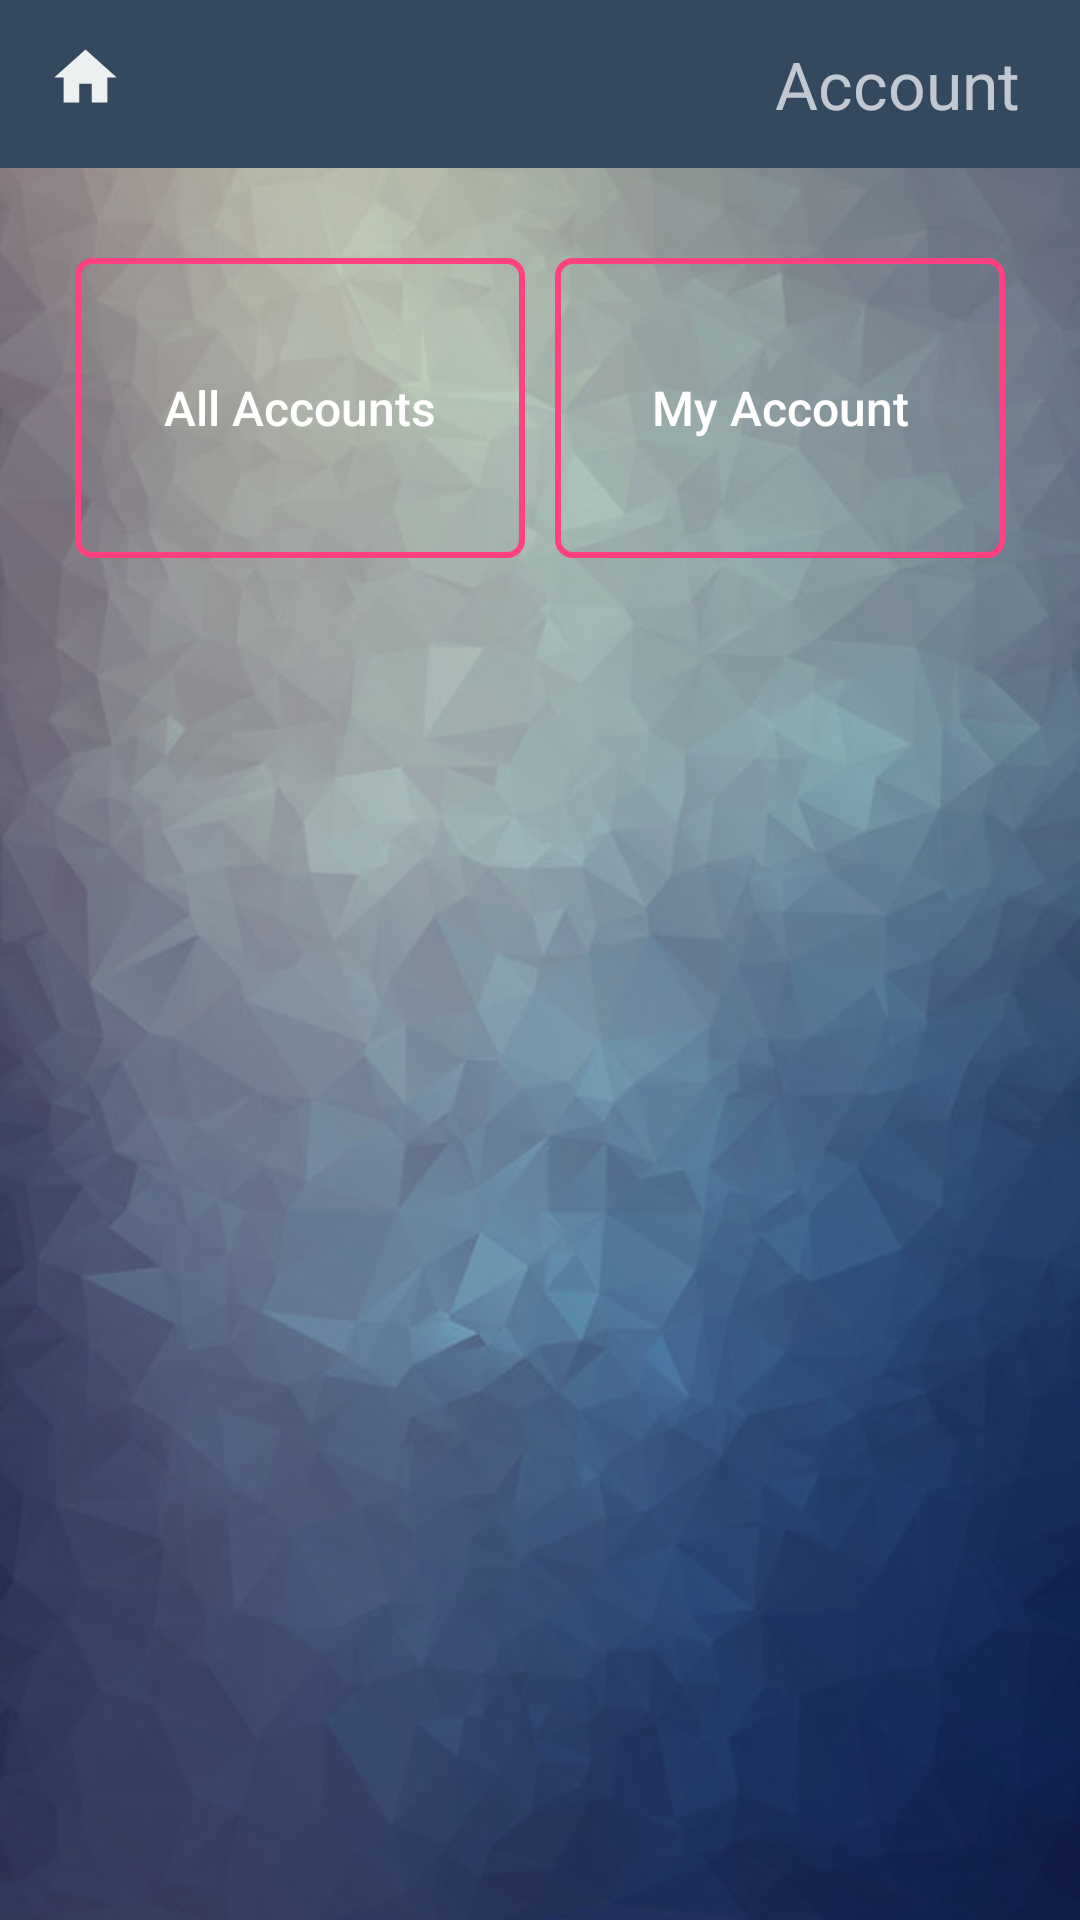

Produce the Android XML layout that renders to this screen, including the resource entries it uses.
<!-- AndroidManifest.xml: application theme AppTheme -->
<!-- res/layout/activity_account_dashboard.xml -->
<?xml version="1.0" encoding="utf-8"?>
<LinearLayout xmlns:android="http://schemas.android.com/apk/res/android"
    xmlns:app="http://schemas.android.com/apk/res-auto"
    xmlns:tools="http://schemas.android.com/tools"
    android:layout_width="match_parent"
    android:layout_height="match_parent"
     android:orientation="vertical"
    android:background="@drawable/login_background"
    tools:context="limited.it.planet.smsappnew.activity.AccountDashboard">
    <android.support.design.widget.AppBarLayout
        android:layout_width="match_parent"
        android:layout_height="wrap_content"
        android:theme="@style/AppTheme.AppBarOverlay">

        <android.support.v7.widget.Toolbar
            android:id="@+id/toolbar_account_dashboard"
            android:layout_width="match_parent"
            android:layout_height="?attr/actionBarSize"
            android:background="?attr/colorPrimary"
            app:popupTheme="@style/AppTheme.PopupOverlay"
            >
            <RelativeLayout
                android:layout_width="wrap_content"
                android:layout_height="wrap_content"
                >
                <ImageView
                    android:id="@+id/imgv_home"
                    android:layout_width="25dp"
                    android:layout_height="25dp"
                    android:background="@drawable/ic_home"
                    />
                <TextView
                    android:layout_width="wrap_content"
                    android:layout_height="wrap_content"
                    android:text="Account"
                    android:textSize="22dp"
                    android:layout_alignParentRight="true"
                    android:layout_marginRight="20dp"
                    />

            </RelativeLayout>
        </android.support.v7.widget.Toolbar>

    </android.support.design.widget.AppBarLayout>

    <RelativeLayout
        android:layout_width="wrap_content"
        android:layout_height="wrap_content"

        android:layout_gravity="center"
        android:layout_marginTop="30dp">

        <Button
            android:id="@+id/btn_view_all_accounts"
            style="@style/ButtonBorder.Accent"
            android:layout_width="150dp"
            android:layout_height="100dp"
            android:text="All Accounts"
            android:textColor="#FFFFFF" />

        <Button
            android:id="@+id/btn_view_my_account"
            style="@style/ButtonBorder.Accent"
            android:layout_width="150dp"
            android:layout_height="100dp"
            android:layout_marginLeft="160dp"
            android:text="My Account"
            android:textColor="#FFFFFF" />
    </RelativeLayout>
</LinearLayout>
<!-- resources referenced by this layout -->
<resources>
  <!-- drawable ic_home (drawable) -->
  <vector xmlns:android="http://schemas.android.com/apk/res/android"
          android:width="24dp"
          android:height="24dp"
          android:viewportWidth="24.0"
          android:viewportHeight="24.0">
      <path
          android:fillColor="#ecf0f1"
          android:pathData="M10,20v-6h4v6h5v-8h3L12,3 2,12h3v8z"/>
  </vector>
  <!-- drawable login_background: png bitmap (drawable, 257059 bytes) -->
  <style name="AppTheme.AppBarOverlay" parent="ThemeOverlay.AppCompat.Dark.ActionBar" />
  <style name="AppTheme.PopupOverlay" parent="ThemeOverlay.AppCompat.Light" />
  <style name="ButtonBorder.Accent">
          <item name="android:background">@drawable/bg_btn_outline</item>
          <item name="android:textColor">@color/colorAccent</item>
          <item name="android:textAllCaps">false</item>
          <item name="android:textSize">16sp</item>
          <item name="android:singleLine">true</item>
      </style>
  <style name="AppTheme" parent="Theme.AppCompat" />
  <!-- drawable bg_btn_outline (drawable-v21) -->
  <?xml version="1.0" encoding="utf-8"?>
  <ripple xmlns:android="http://schemas.android.com/apk/res/android"
      android:color="@color/colorOverlay">
      <item>
          <shape>
              <stroke
                  android:width="2dp"
                  android:color="@color/colorAccent"/>
              <corners android:radius="5dp"/>
          </shape>
      </item>
      <item android:id="@android:id/mask">
          <shape>
              <stroke
                  android:width="2dp"
                  android:color="@color/colorAccent"/>
              <solid android:color="@android:color/white"/>
              <corners android:radius="5dp"/>
          </shape>
      </item>
  
  </ripple>
  <color name="colorAccent">#FF4081</color>
  <style name="Theme.AppCompat" parent="Theme.AppCompat.Light.NoActionBar">
  
          <item name="windowActionModeOverlay">true</item>
          <item name="colorPrimary">@color/colorPrimary</item>
          <item name="colorPrimaryDark">@color/colorPrimaryDark</item>
  
      </style>
  <color name="colorOverlay">#cc3F51B5</color>
  <color name="colorPrimary">#34495e</color>
  <color name="colorPrimaryDark">#34495e</color>
</resources>
